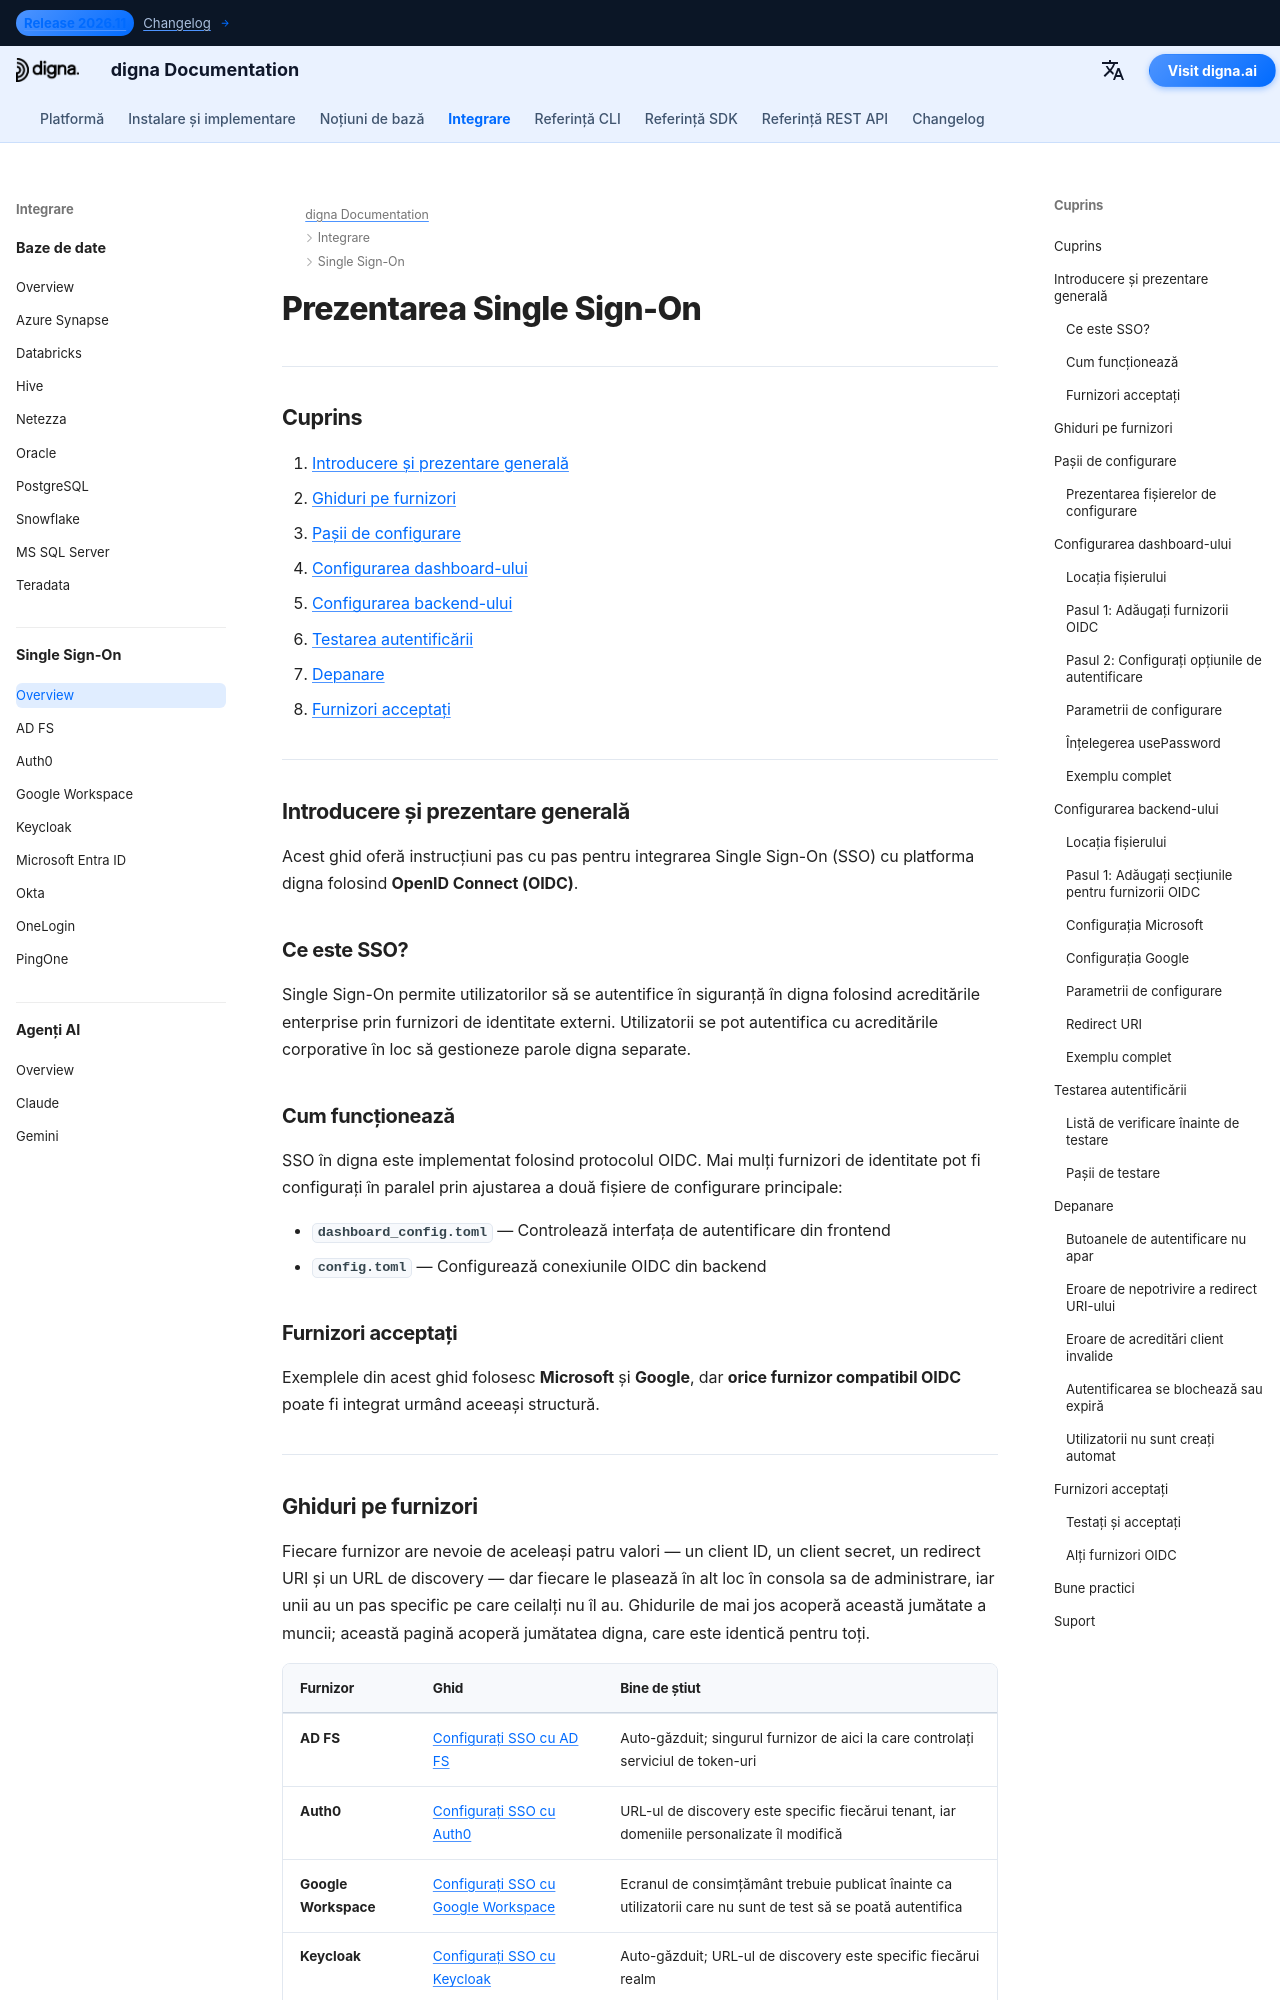

repository: dignaai/digna-docs · page: ro/sso/overview/index.html · generator: mkdocs

---
title: Prezentarea Single Sign-On (SSO) | Documentația digna
description: Cum funcționează Single Sign-On în digna folosind OpenID Connect (OIDC). Acoperă configurarea dashboard-ului și a backend-ului, testarea, depanarea și linkurile către ghidurile de configurare pentru Microsoft Entra ID, Google Workspace, Okta, Auth0, Keycloak, OneLogin, PingOne și AD FS.
image: /assets/logo_square.png
keywords:
  - digna sso
  - single sign-on
  - integrare oidc
  - openid connect
  - microsoft entra id
  - azure ad sso
  - google workspace sso
  - integrare okta
  - autentificare enterprise
lang: ro
robots: index, follow
og_title: Ghid de integrare digna Single Sign-On (SSO)
og_description: Configurați Single Sign-On pentru digna folosind OpenID Connect. Configurare pas cu pas pentru Microsoft Entra ID, Google Workspace, Okta și alți furnizori de identitate compatibili OIDC.
og_image: /assets/logo_square.png
og_type: article
twitter_card: summary_large_image
---

# Prezentarea Single Sign-On

---

## Cuprins

1. [Introducere și prezentare generală](#introduction-and-overview)
2. [Ghiduri pe furnizori](#provider-guides)
3. [Pașii de configurare](#configuration-steps)
4. [Configurarea dashboard-ului](#dashboard-configuration)
5. [Configurarea backend-ului](#backend-configuration)
6. [Testarea autentificării](#testing-login)
7. [Depanare](#troubleshooting)
8. [Furnizori acceptați](#supported-providers)

---

## Introducere și prezentare generală {: #introduction-and-overview }

Acest ghid oferă instrucțiuni pas cu pas pentru integrarea Single Sign-On (SSO) cu platforma digna folosind **OpenID Connect (OIDC)**.

### Ce este SSO?

Single Sign-On permite utilizatorilor să se autentifice în siguranță în digna folosind acreditările enterprise prin furnizori de identitate externi. Utilizatorii se pot autentifica cu acreditările corporative în loc să gestioneze parole digna separate.

### Cum funcționează

SSO în digna este implementat folosind protocolul OIDC. Mai mulți furnizori de identitate pot fi configurați în paralel prin ajustarea a două fișiere de configurare principale:

- **`dashboard_config.toml`** — Controlează interfața de autentificare din frontend
- **`config.toml`** — Configurează conexiunile OIDC din backend

### Furnizori acceptați {: #supported-providers-overview }

Exemplele din acest ghid folosesc **Microsoft** și **Google**, dar **orice furnizor compatibil OIDC** poate fi integrat urmând aceeași structură.

---
